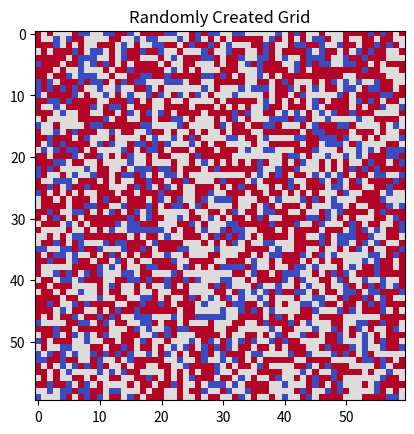

This chart was generated by the following Python code:
import numpy as np
import matplotlib.pyplot as plt
import random


def grid():
    N=60
    #ratio of empty and 1 and 2
    ratio1=0.4
    ratio2=0.4
    ratio0=0.2
    Bm=0.75
    values = [0, 1, 2]
    weights = [ratio0, ratio1, ratio2] 
    # Create grid
    grid = np.random.choice(values, size=(N,N), p=weights)
    return grid
        
g = grid()
plt.imshow(g, cmap='coolwarm')
plt.title("Randomly Created Grid")
plt.show()
